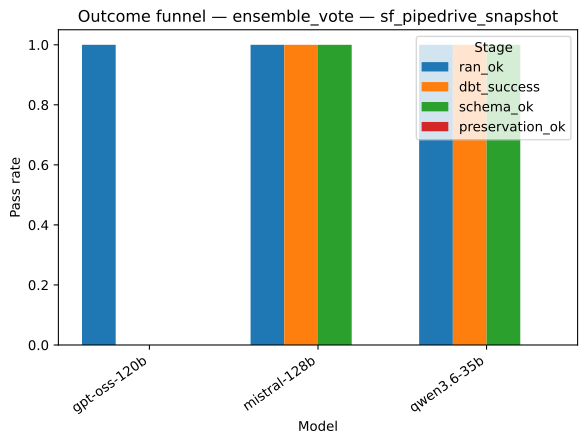

Data behind this chart, as committed beside it:
strategy, model, stage, pass_rate
ensemble_vote, gpt-oss-120b, ran_ok, 1.0
ensemble_vote, mistral-128b, ran_ok, 1.0
ensemble_vote, qwen3.6-35b, ran_ok, 1.0
ensemble_vote, gpt-oss-120b, dbt_success, 0.0
ensemble_vote, mistral-128b, dbt_success, 1.0
ensemble_vote, qwen3.6-35b, dbt_success, 1.0
ensemble_vote, gpt-oss-120b, schema_ok, 0.0
ensemble_vote, mistral-128b, schema_ok, 1.0
ensemble_vote, qwen3.6-35b, schema_ok, 1.0
ensemble_vote, gpt-oss-120b, preservation_ok, 0.0
ensemble_vote, mistral-128b, preservation_ok, 0.0
ensemble_vote, qwen3.6-35b, preservation_ok, 0.0
